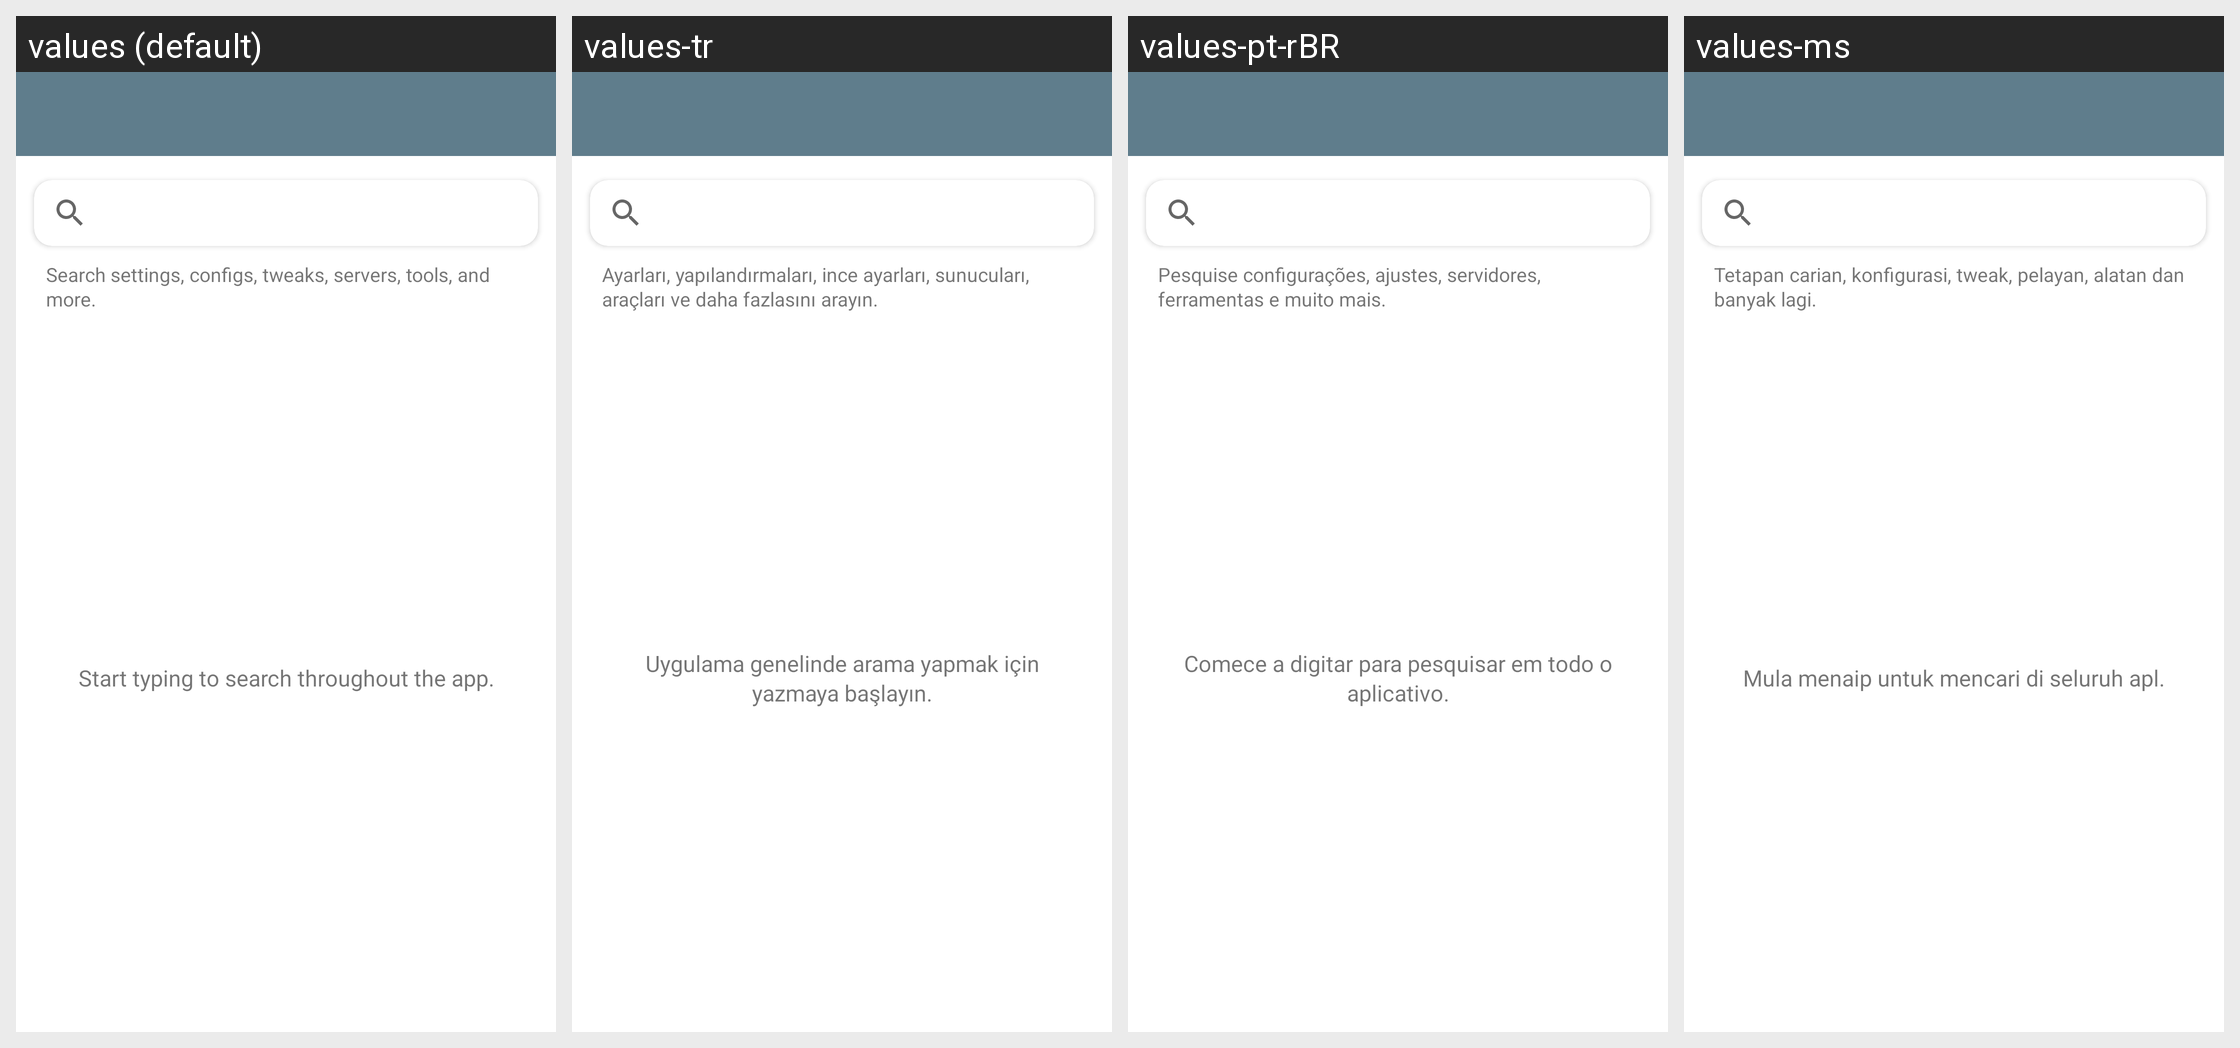

Translations of the strings shown on this Android screen, per locale in the grid:
Android screen res/layout/activity_global_search.xml rendered under 4 locales, left to right: values (default), values-tr, values-pt-rBR, values-ms. Device: Nexus 5 (rendered at 1080×1920; each locale shown at half size, 540×960, under a caption strip naming it); theme AppTheme.
Other locales in the repository, not shown: values-am, values-ar, values-de, values-es, values-fa, values-fr, values-in, values-ru, values-tg, values-uz, values-vi.
Strings drawn on this screen, with the default value and each locale's value (text and hints the layout hard-codes, and strings that could not be matched under every locale, appear in the picture but are not listed):

global_search_intro
  values: Search settings, configs, tweaks, servers, tools, and more.
  values-tr: Ayarları, yapılandırmaları, ince ayarları, sunucuları, araçları ve daha fazlasını arayın.
  values-pt-rBR: Pesquise configurações, ajustes, servidores, ferramentas e muito mais.
  values-ms: Tetapan carian, konfigurasi, tweak, pelayan, alatan dan banyak lagi.

global_search_start_typing
  values: Start typing to search throughout the app.
  values-tr: Uygulama genelinde arama yapmak için yazmaya başlayın.
  values-pt-rBR: Comece a digitar para pesquisar em todo o aplicativo.
  values-ms: Mula menaip untuk mencari di seluruh apl.
